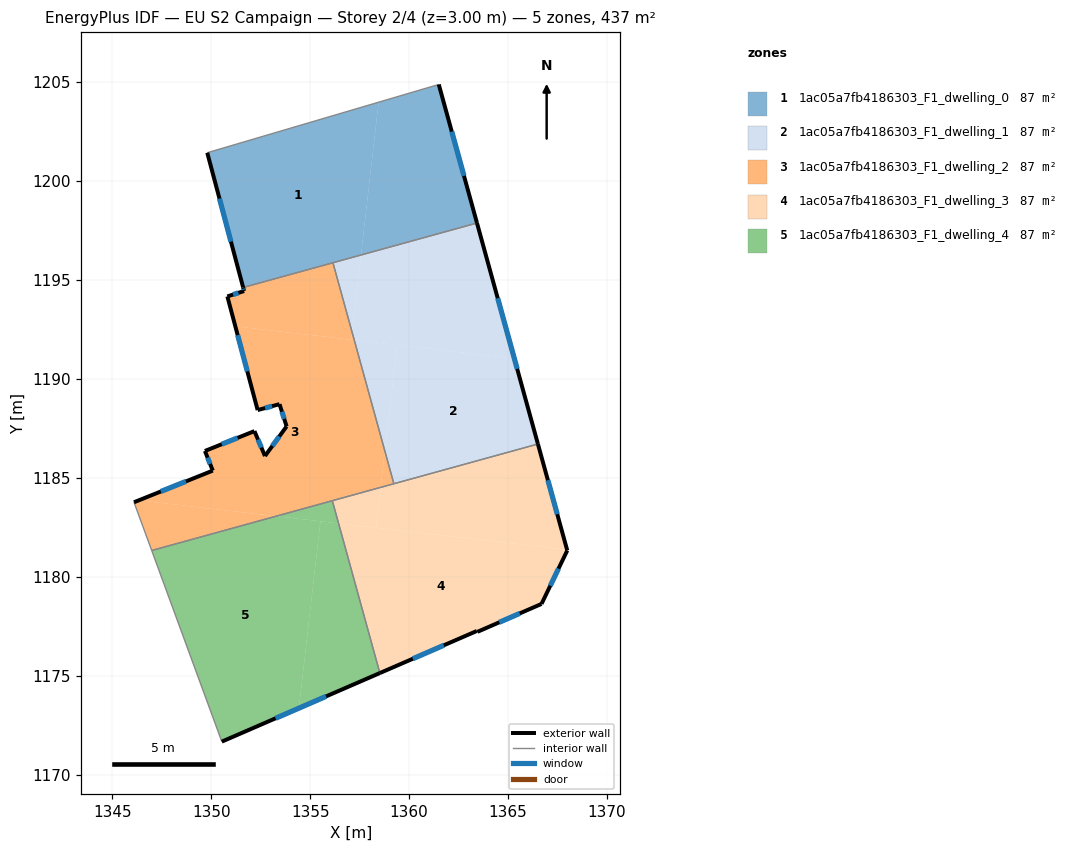
=== STOREY PLAN SPEC (per zone: floor XY polygon, exterior-wall plan segments, windows/doors) ===
zone 1: 1ac05a7fb4186303_F1_dwelling_0  (87.5 m²)
  floor: (1358.46, 1203.97) (1357.57, 1196.25) (1351.61, 1194.61) (1349.80, 1201.42)
  floor: (1361.50, 1204.87) (1363.43, 1197.87) (1357.57, 1196.25) (1358.46, 1203.97)
  exterior wall: (1349.80, 1201.42) – (1351.61, 1194.61)  [7.0 m]
    window: (1350.42, 1199.10) – (1351.00, 1196.93)  [2.2 m²]
  exterior wall: (1363.43, 1197.87) – (1361.50, 1204.87)  [7.3 m]
    window: (1362.77, 1200.25) – (1362.16, 1202.49)  [2.2 m²]
  interior walls: 3
zone 2: 1ac05a7fb4186303_F1_dwelling_1  (87.5 m²)
  floor: (1365.32, 1191.02) (1366.51, 1186.70) (1359.23, 1184.70) (1358.77, 1186.35) (1359.39, 1191.71)
  floor: (1363.43, 1197.87) (1365.32, 1191.02) (1357.23, 1191.96) (1357.12, 1192.35) (1357.57, 1196.25)
  floor: (1359.39, 1191.71) (1358.77, 1186.35) (1357.23, 1191.95)
  floor: (1357.57, 1196.25) (1357.12, 1192.35) (1356.15, 1195.86)
  exterior wall: (1366.51, 1186.70) – (1363.43, 1197.87)  [11.6 m]
    window: (1365.46, 1190.50) – (1364.48, 1194.07)  [3.5 m²]
  interior walls: 3
zone 3: 1ac05a7fb4186303_F1_dwelling_2  (87.5 m²)
  floor: (1357.23, 1191.95) (1358.77, 1186.35) (1358.56, 1184.51) (1353.28, 1183.05) (1346.34, 1183.86) (1350.08, 1185.36) (1349.68, 1186.35) (1352.19, 1187.35) (1352.72, 1186.09) (1353.81, 1187.59) (1353.45, 1188.72) (1352.35, 1188.42) (1351.22, 1192.65)
  floor: (1353.28, 1183.05) (1346.99, 1181.32) (1346.10, 1183.76) (1346.34, 1183.86)
  floor: (1356.15, 1195.86) (1357.12, 1192.35) (1357.07, 1191.97) (1351.22, 1192.65) (1350.82, 1194.16) (1351.66, 1194.43) (1351.61, 1194.61)
  floor: (1358.77, 1186.35) (1359.23, 1184.70) (1358.56, 1184.51)
  floor: (1357.12, 1192.35) (1357.23, 1191.96) (1357.07, 1191.97)
  exterior wall: (1352.72, 1186.09) – (1352.19, 1187.35)  [1.4 m]
    window: (1352.54, 1186.52) – (1352.37, 1186.93)  [0.4 m²]
  exterior wall: (1353.81, 1187.59) – (1352.72, 1186.09)  [1.9 m]
    window: (1353.44, 1187.08) – (1353.09, 1186.60)  [0.6 m²]
  exterior wall: (1353.45, 1188.72) – (1353.81, 1187.59)  [1.2 m]
    window: (1353.57, 1188.33) – (1353.69, 1187.98)  [0.4 m²]
  exterior wall: (1352.35, 1188.42) – (1353.45, 1188.72)  [1.1 m]
    window: (1352.72, 1188.52) – (1353.08, 1188.61)  [0.4 m²]
  exterior wall: (1350.82, 1194.16) – (1352.35, 1188.42)  [5.9 m]
    window: (1351.34, 1192.21) – (1351.83, 1190.37)  [1.8 m²]
  exterior wall: (1351.66, 1194.43) – (1350.82, 1194.16)  [0.9 m]
    window: (1351.37, 1194.34) – (1351.10, 1194.25)  [0.3 m²]
  exterior wall: (1351.61, 1194.61) – (1351.66, 1194.43)  [0.2 m]
    window: (1351.63, 1194.55) – (1351.65, 1194.49)  [0.1 m²]
  exterior wall: (1350.08, 1185.36) – (1346.10, 1183.76)  [4.3 m]
    window: (1348.73, 1184.81) – (1347.45, 1184.30)  [1.3 m²]
  exterior wall: (1349.68, 1186.35) – (1350.08, 1185.36)  [1.1 m]
    window: (1349.82, 1186.01) – (1349.94, 1185.70)  [0.3 m²]
  exterior wall: (1352.19, 1187.35) – (1349.68, 1186.35)  [2.7 m]
    window: (1351.33, 1187.01) – (1350.53, 1186.69)  [0.8 m²]
  interior walls: 5
zone 4: 1ac05a7fb4186303_F1_dwelling_3  (87.5 m²)
  floor: (1367.98, 1181.36) (1367.99, 1181.32) (1366.69, 1178.62) (1363.45, 1177.21) (1363.43, 1177.25) (1358.52, 1175.13) (1356.44, 1182.69)
  floor: (1366.51, 1186.70) (1367.98, 1181.36) (1358.33, 1182.47) (1358.56, 1184.51)
  floor: (1358.56, 1184.51) (1358.33, 1182.47) (1356.44, 1182.69) (1356.12, 1183.84)
  exterior wall: (1366.69, 1178.62) – (1367.99, 1181.32)  [3.0 m]
    window: (1367.13, 1179.54) – (1367.55, 1180.40)  [0.9 m²]
  exterior wall: (1363.45, 1177.21) – (1366.69, 1178.62)  [3.5 m]
    window: (1364.56, 1177.69) – (1365.59, 1178.14)  [1.1 m²]
  exterior wall: (1363.43, 1177.25) – (1363.45, 1177.21)  [0.1 m]
  exterior wall: (1358.52, 1175.13) – (1363.43, 1177.25)  [5.3 m]
    window: (1360.19, 1175.85) – (1361.76, 1176.53)  [1.6 m²]
  exterior wall: (1367.99, 1181.32) – (1366.51, 1186.70)  [5.6 m]
    window: (1367.49, 1183.15) – (1367.01, 1184.87)  [1.7 m²]
  interior walls: 3
zone 5: 1ac05a7fb4186303_F1_dwelling_4  (87.5 m²)
  floor: (1355.52, 1182.80) (1354.43, 1173.35) (1350.54, 1171.66) (1346.99, 1181.32) (1353.28, 1183.05)
  floor: (1356.44, 1182.69) (1358.52, 1175.13) (1354.43, 1173.35) (1355.52, 1182.80)
  floor: (1356.12, 1183.84) (1356.44, 1182.69) (1353.28, 1183.05)
  exterior wall: (1350.54, 1171.66) – (1358.52, 1175.13)  [8.7 m]
    window: (1353.25, 1172.84) – (1355.81, 1173.95)  [2.7 m²]
  interior walls: 3

=== DERIVED (storey summary) ===
Building: EU S2 Campaign
Storey: 2 of 4  (floor level z = 3.00 m)
Storey gross floor area: 437.3 m²
Zones on this storey: 5
  - 1ac05a7fb4186303_F1_dwelling_0: floor 87.5 m²; exterior wall 14.3 m (42.9 m²); 2 window(s) 4.4 m²; WWR 10.2%
  - 1ac05a7fb4186303_F1_dwelling_1: floor 87.5 m²; exterior wall 11.6 m (34.8 m²); 1 window(s) 3.5 m²; WWR 10.2%
  - 1ac05a7fb4186303_F1_dwelling_2: floor 87.5 m²; exterior wall 20.6 m (61.9 m²); 10 window(s) 6.3 m²; WWR 10.2%
  - 1ac05a7fb4186303_F1_dwelling_3: floor 87.5 m²; exterior wall 17.5 m (52.5 m²); 4 window(s) 5.3 m²; WWR 10.2%
  - 1ac05a7fb4186303_F1_dwelling_4: floor 87.5 m²; exterior wall 8.7 m (26.1 m²); 1 window(s) 2.7 m²; WWR 10.2%
Zone adjacency (shared interzone walls):
  - 1ac05a7fb4186303_F1_dwelling_0 ↔ 1ac05a7fb4186303_F1_dwelling_1
  - 1ac05a7fb4186303_F1_dwelling_0 ↔ 1ac05a7fb4186303_F1_dwelling_2
  - 1ac05a7fb4186303_F1_dwelling_1 ↔ 1ac05a7fb4186303_F1_dwelling_2
  - 1ac05a7fb4186303_F1_dwelling_1 ↔ 1ac05a7fb4186303_F1_dwelling_3
  - 1ac05a7fb4186303_F1_dwelling_2 ↔ 1ac05a7fb4186303_F1_dwelling_3
  - 1ac05a7fb4186303_F1_dwelling_2 ↔ 1ac05a7fb4186303_F1_dwelling_4
  - 1ac05a7fb4186303_F1_dwelling_3 ↔ 1ac05a7fb4186303_F1_dwelling_4